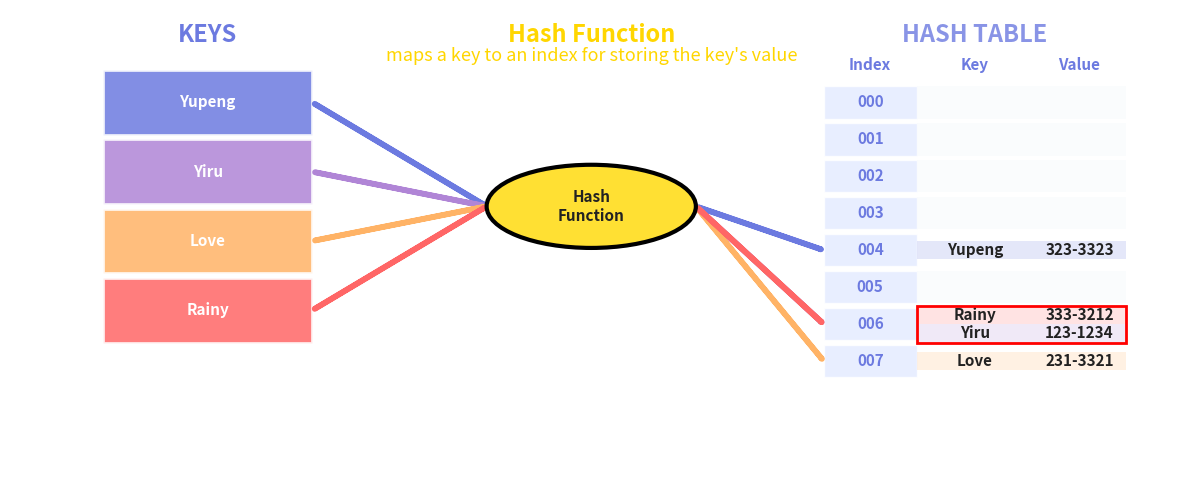

This chart was generated by the following Python code:
import matplotlib.pyplot as plt
from matplotlib.patches import Rectangle, FancyArrowPatch, Ellipse
import os

# 数据
keys = ["Yupeng", "Yiru", "Love", "Rainy"]
values = ["323-3323", "123-1234", "231-3321", "333-3212"]
bucket_count = 8
colors = ["#6c7ae0", "#b085d6", "#ffb366", "#ff6666"]
indices = [4, 6, 7, 6]  # Rainy 和 Yiru 冲突

# 构建哈希表（支持冲突，桶为列表）
table = [[] for _ in range(bucket_count)]
table_color = [[] for _ in range(bucket_count)]
for k, v, c, idx in zip(keys, values, colors, indices):
    table[idx].append((k, v, c))
    table_color[idx].append(c)

fig, ax = plt.subplots(figsize=(15, 6))
ax.set_facecolor("white")
plt.xlim(0, 1)
plt.ylim(0, 1)
ax.axis('off')

# 字体设置
font_delta = 3
base_title_font = 14
base_subtitle_font = 10
base_cell_font = 8
base_key_font = 8

title_font = base_title_font + font_delta
subtitle_font = base_subtitle_font + font_delta
cell_font = base_cell_font + font_delta
key_font = base_key_font + font_delta

# 三栏分区
x_keys = 0.17
x_hash = 0.5
x_table = 0.83

# KEYS 区域
ax.text(x_keys, 0.93, "KEYS", fontsize=title_font, fontweight='bold', color='#6c7ae0', ha='center')
key_y = [0.8, 0.65, 0.5, 0.35]
for i, (key, c) in enumerate(zip(keys, colors)):
    ax.add_patch(Rectangle((x_keys-0.09, key_y[i]-0.07), 0.18, 0.14, color=c, alpha=0.85, ec='white', lw=2))
    ax.text(x_keys, key_y[i], key, ha='center', va='center', fontsize=key_font, color='white', fontweight='bold')

# Hash Function 区域
ax.text(x_hash, 0.93, "Hash Function", fontsize=title_font, fontweight='bold', color='#ffd600', ha='center')
ax.text(x_hash, 0.89, "maps a key to an index for storing the key's value", fontsize=subtitle_font, color='#ffd600', ha='center')
ellipse = Ellipse((x_hash, 0.575), 0.18, 0.18, color='#ffe033', ec='black', lw=3, zorder=2)
ax.add_patch(ellipse)
ax.text(x_hash, 0.575, 'Hash\nFunction', fontsize=key_font, ha='center', va='center', fontweight='bold', color='#222')

# Hash Table 区域
ax.text(x_table, 0.93, 'HASH TABLE', fontsize=title_font, fontweight='bold', color='#6c7ae0', ha='center', alpha=0.8)
ax.text(x_table-0.09, 0.87, 'Index', fontsize=cell_font, fontweight='bold', color='#6c7ae0', ha='center')
ax.text(x_table, 0.87, 'Key', fontsize=cell_font, fontweight='bold', color='#6c7ae0', ha='center')
ax.text(x_table+0.09, 0.87, 'Value', fontsize=cell_font, fontweight='bold', color='#6c7ae0', ha='center')
table_y = [0.8 - i * 0.08 for i in range(bucket_count)]
for i in range(bucket_count):
    y = table_y[i]
    # index色块
    ax.add_patch(Rectangle((x_table-0.13, y-0.035), 0.08, 0.07, color='#e3eaff', alpha=0.8, ec='white', lw=1))
    ax.text(x_table-0.09, y, f"{i:03}", va='center', ha='center', fontsize=cell_font, color='#6c7ae0', fontweight='bold')
    # key-value色块
    if table[i]:
        for j, (k, v, c) in enumerate(table[i]):
            y_offset = y + (j-0.5*(len(table[i])-1))*0.04  # 多个冲突时上下错开
            ax.add_patch(Rectangle((x_table-0.05, y_offset-0.02), 0.09, 0.04, color=c, alpha=0.18, ec=None))
            ax.add_patch(Rectangle((x_table+0.04, y_offset-0.02), 0.09, 0.04, color=c, alpha=0.18, ec=None))
            ax.text(x_table, y_offset, k, va='center', ha='center', fontsize=cell_font, color='#222', fontweight='bold')
            ax.text(x_table+0.09, y_offset, v, va='center', ha='center', fontsize=cell_font, color='#222', fontweight='bold')
        # 如果有冲突（entry数大于1），加红色边框
        if len(table[i]) > 1:
            y_offsets = [y + (j-0.5*(len(table[i])-1))*0.04 for j in range(len(table[i]))]
            y_top = max(y_offsets) + 0.02
            y_bot = min(y_offsets) - 0.02
            ax.add_patch(Rectangle((x_table-0.05, y_bot), 0.18, y_top-y_bot, fill=False, ec='red', lw=2, zorder=10))
    else:
        ax.add_patch(Rectangle((x_table-0.05, y-0.035), 0.18, 0.07, color='#f7fafc', alpha=0.5, ec=None))

# 箭头参数
arrow_params = dict(arrowstyle='simple', lw=4)
for i, (c, idx) in enumerate(zip(colors, indices)):
    # key -> hash function
    ax.add_patch(FancyArrowPatch((x_keys+0.09, key_y[i]), (x_hash-0.09, 0.575), color=c, **arrow_params))
    # hash function -> table
    y_table = table_y[idx]
    ax.add_patch(FancyArrowPatch((x_hash+0.09, 0.575), (x_table-0.13, y_table), color=c, **arrow_params))

os.makedirs('assets/image', exist_ok=True)
plt.savefig('assets/image/hash_table_collision.png', bbox_inches='tight', dpi=300)
plt.close()
